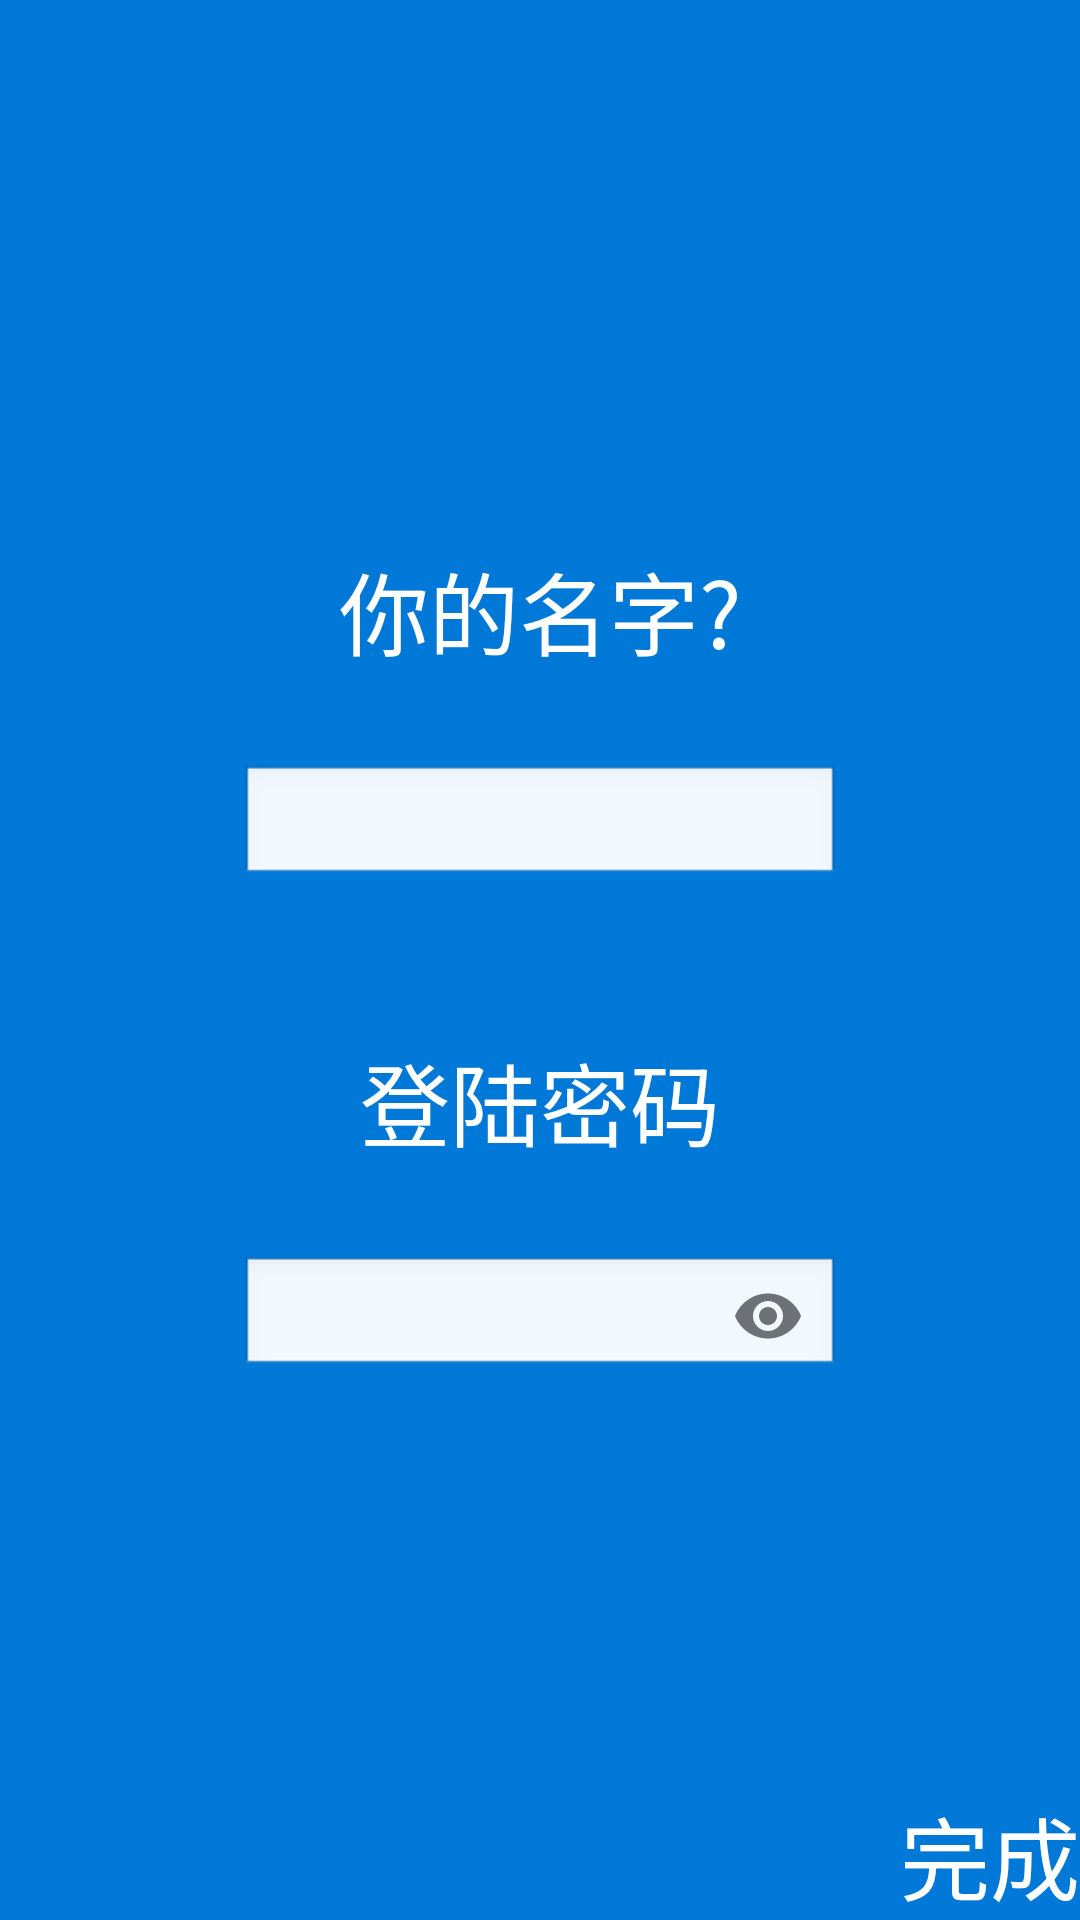

Reconstruct the res/layout file that produces this screen, plus the resources it refers to.
<!-- AndroidManifest.xml: application theme Theme.AppCompat.DayNight.NoActionBar -->
<!-- res/layout/fragment_create_first_user.xml -->
<RelativeLayout
    android:id="@+id/create_first_background"
    xmlns:android="http://schemas.android.com/apk/res/android"
    xmlns:tools="http://schemas.android.com/tools"
    android:layout_width="match_parent"
    android:layout_height="match_parent"
    tools:context="com.example.hasee.virtualwinos.Fragments.createFirstUser"
    android:background="@color/colorPrimary"
    xmlns:app="http://schemas.android.com/apk/res-auto">
    <LinearLayout
        android:id="@+id/input_user_info"
        android:layout_width="match_parent"
        android:layout_height="wrap_content"
        android:orientation="vertical"
        android:layout_centerInParent="true"
        >
        <TextView
            android:id="@+id/name_hint"
            android:layout_width="match_parent"
            android:layout_height="wrap_content"
            android:textColor="@color/white"
            android:text="你的名字?"
            android:textSize="30sp"
            android:gravity="center"/>
        <EditText
            android:layout_marginTop="30dp"
            android:id="@+id/name"
            android:layout_width="200dp"
            android:layout_height="40dp"
            android:theme="@android:style/Theme.NoTitleBar.Fullscreen"
            android:layout_gravity="center"
            android:textSize="10sp"/>
        <TextView
            android:layout_marginTop="50dp"
            android:id="@+id/password_hint"
            android:layout_width="match_parent"
            android:layout_height="wrap_content"
            android:textSize="30sp"
            android:text="登陆密码"
            android:textColor="@color/white"
            android:gravity="center"/>
        <android.support.design.widget.TextInputLayout
            android:layout_width="match_parent"
            android:layout_height="wrap_content"
            android:layout_marginTop="30dp"
            app:hintEnabled="false"
            app:passwordToggleEnabled="true">
            <EditText
                android:id="@+id/password"
                android:layout_width="200dp"
                android:layout_height="40dp"
                android:inputType="textPassword"
                android:theme="@android:style/Theme.NoTitleBar.Fullscreen"
                android:layout_gravity="center"
                android:textSize="10sp"/>
        </android.support.design.widget.TextInputLayout>

    </LinearLayout>
   <TextView
       android:id="@+id/finish"
       android:layout_width="wrap_content"
       android:layout_height="wrap_content"
       android:layout_alignParentBottom="true"
       android:layout_alignParentRight="true"
       android:text="完成"
       android:textColor="@color/white"
       android:textSize="30sp"
       />
    <TextView
        android:id="@+id/errorhint"
        android:layout_width="wrap_content"
        android:layout_height="wrap_content"
        android:textSize="25sp"
        android:text="该用户已存在"
        android:textColor="@color/white"
        android:layout_marginTop="20dp"
        android:layout_alignParentTop="true"
        android:layout_centerHorizontal="true"
        android:visibility="gone"/>
</RelativeLayout>
<!-- resources referenced by this layout -->
<resources>
  <color name="colorPrimary">#0078d7</color>
  <color name="white">#fff</color>
</resources>
